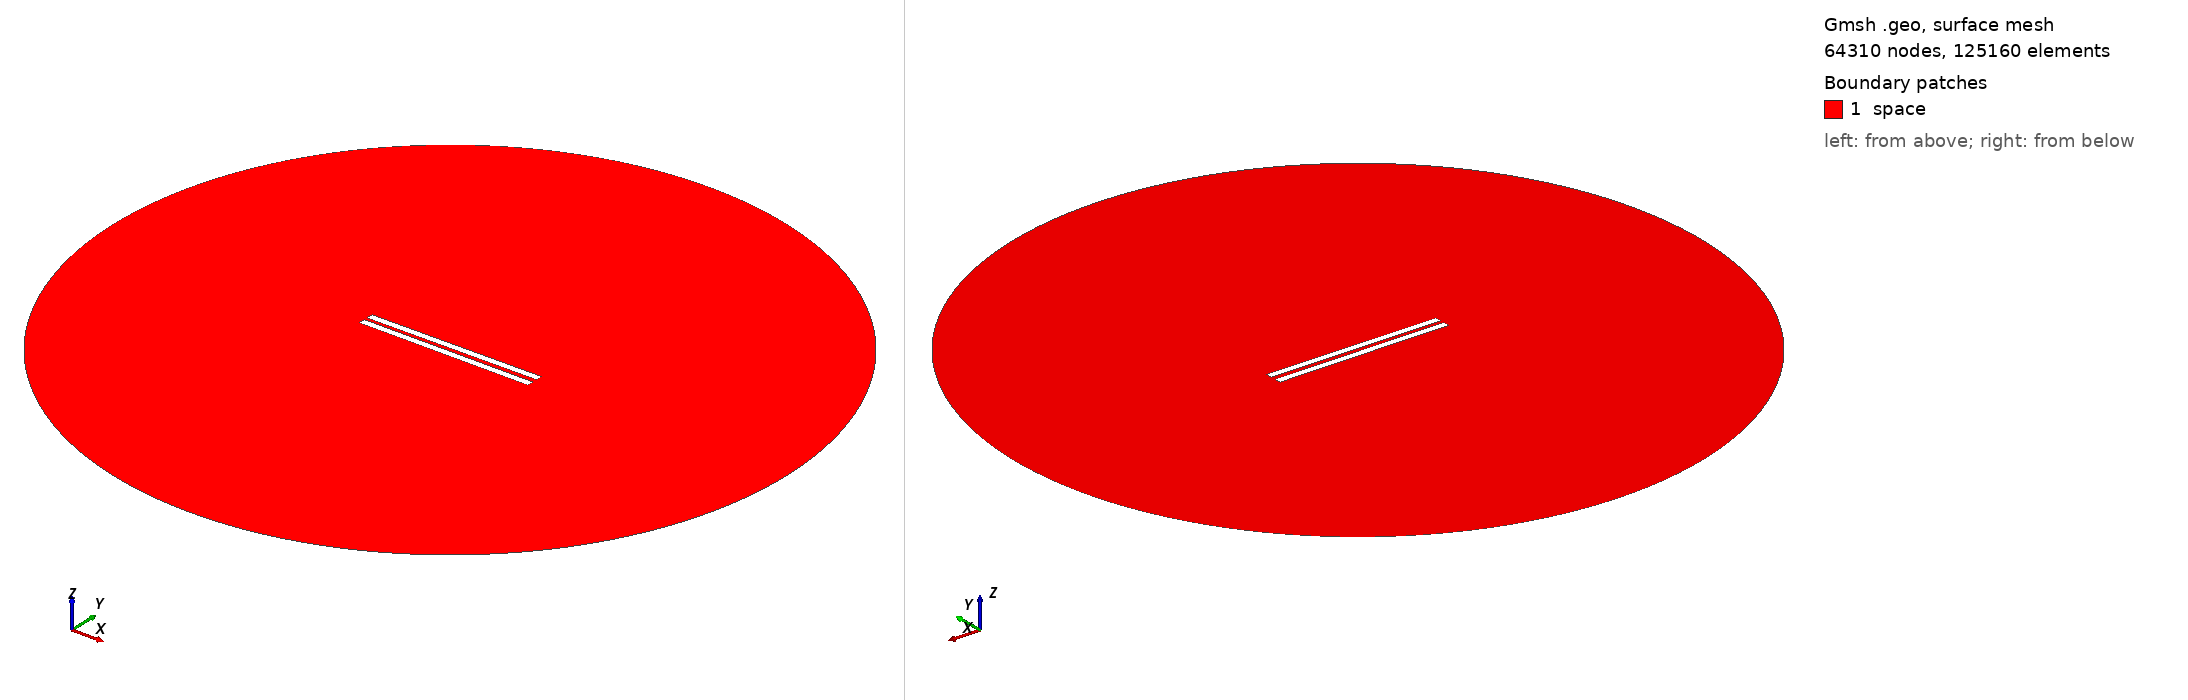

Gmsh geometry script, surface-meshed: 64310 nodes, 125160 surface elements. Boundary patches (legend numbers): 1 space. Left view from above one corner, right view from below the opposite corner. Legend entries are the model's physical surfaces. The drawing asked Gmsh for element sizes between 1% and 20% of the model's largest extent; the script's own settings can give other sizes.

=== geometry_angle_0.3793103448275862.geo (drawn) ===
// Set the geometry kernel
SetFactory("OpenCASCADE");

//---------------------------------------
// Rectangles
//---------------------------------------

// Rectangle 1 (top)
Point(1) = {-50, 1, 0, 1.0};
Point(2) = { 50, 1, 0, 1.0};
Point(3) = { 50, 5, 0, 1.0};
Point(4) = {-50, 5, 0, 1.0};

Line(1) = {1, 2};
Line(2) = {2, 3};
Line(3) = {3, 4};
Line(4) = {4, 1};

Line Loop(1) = {1, 2, 3, 4};
Plane Surface(1) = {1};

Rotate { {0, 0, 1}, {-50,  1,  0}, 0.007 } {
  Surface{1};
}

// Rectangle 2 (bottom)
Point(5) = {-50, -1, 0, 1.0};
Point(6) = { 50, -1, 0, 1.0};
Point(7) = { 50,  -5, 0, 1.0};
Point(8) = {-50,  -5, 0, 1.0};

Line(5) = {5, 6};
Line(6) = {6, 7};
Line(7) = {7, 8};
Line(8) = {8, 5};

Line Loop(2) = {5, 6, 7, 8};
Plane Surface(2) = {2}; 


//---------------------------------------
// Circle
//---------------------------------------

// Define points
Point(9) = {0, 0, 0};        // Center
Point(10) = {200, 0, 0};     // Start point
Point(11) = {0, 200, 0};     // 90 degrees
Point(12) = {-200, 0, 0};    // 180 degrees
Point(13) = {0, -200, 0};    // 270 degrees

// Define circle arcs (each needs start, center, end)
Circle(9) = {10, 9, 11};
Circle(10) = {11, 9, 12};
Circle(11) = {12, 9, 13};
Circle(12) = {13, 9, 10};

// Define curve loop and surface if needed
Curve Loop(3) = {9, 10, 11, 12};
Surface(3) = {3};

//---------------------------------------
// Define Physical Groups
//---------------------------------------                

//--- Physical Curves
// Physical groups for boundaries
Physical Line("upper_plate", 10) = {1, 2, 3, 4};
Physical Line("lower_plate", 11) = {5, 6, 7, 8};
Physical Line("boundary", 20) = {9, 10, 11, 12};  

// Subtract Rectangles from Circle
BooleanDifference{ Surface{3}; Delete; }{ Surface{1}; Surface{2}; Delete; }
//--- Physical Surfaces
Physical Surface("space", 30) = {3};


//---------------------------------------
// Fine mesh near the plates
//--------------------------------------- 

// Define a distance field for mesh refinement
Field[1] = Distance;
Field[1].CurvesList = {1, 2, 3, 4, 5, 6, 7, 8};  // Rectangle curves
Field[1].NumPointsPerCurve = 200;

// Define threshold field to control mesh size based on distance to attractor
Field[2] = Threshold;
Field[2].IField = 1;
Field[2].LcMin = 0.1; // Minimum element size near the attractor
Field[2].LcMax = 10;  // Maximum element size away from the attractor
Field[2].DistMin = 0.01;
Field[2].DistMax = 40;

Background Field = 2;

//---------------------------------------
// 6. Generate the Mesh
//---------------------------------------
Mesh 2;  // 2D mesh generation
